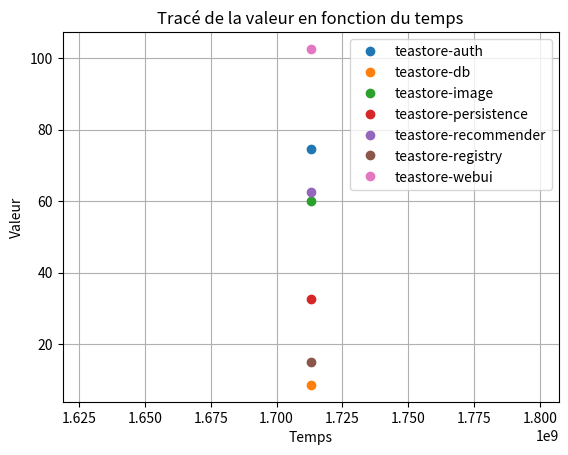

Python code for this plot:
import json

import matplotlib.pyplot as plt

# Les données fournies
data = {
    'status': 'success',
    'data': {
        'resultType': 'vector',
        'result': [
            {'metric': {'__name__': 'container_cpu_usage_seconds_total', 'container': 'teastore-auth'}, 'value': [1712925428.169, '74.64022']},
            {'metric': {'__name__': 'container_cpu_usage_seconds_total', 'container': 'teastore-db'}, 'value': [1712925428.169, '8.624465']},
            {'metric': {'__name__': 'container_cpu_usage_seconds_total', 'container': 'teastore-image'}, 'value': [1712925428.169, '60.117853']},
            {'metric': {'__name__': 'container_cpu_usage_seconds_total', 'container': 'teastore-persistence'}, 'value': [1712925428.169, '32.657405']},
            {'metric': {'__name__': 'container_cpu_usage_seconds_total', 'container': 'teastore-recommender'}, 'value': [1712925428.169, '62.560744']},
            {'metric': {'__name__': 'container_cpu_usage_seconds_total', 'container': 'teastore-registry'}, 'value': [1712925428.169, '14.938629']},
            {'metric': {'__name__': 'container_cpu_usage_seconds_total', 'container': 'teastore-webui'}, 'value': [1712925428.169, '102.531033']}
        ]
    }
}

x_values = []
y_values = []
container_names = []

# Extraction des valeurs pour les axes X et Y et les noms des conteneurs
for item in data['data']['result']:
    # Sélectionner les valeurs de temps (axe X) et de valeur (axe Y)
    x_values.append(float(item["value"][0]))  # Valeur en première position
    y_values.append(float(item["value"][1]))  # Valeur en deuxième position
    # Ajouter le nom du conteneur
    container_names.append(item["metric"]["container"])

# Création du tracé en assignant une couleur différente à chaque conteneur
for i in range(len(x_values)):
    plt.plot(x_values[i], y_values[i], marker='o', linestyle='', label=container_names[i])

# Ajout de la légende
plt.legend()

# Définition des étiquettes des axes et du titre
plt.xlabel('Temps')
plt.ylabel('Valeur')
plt.title('Tracé de la valeur en fonction du temps')
plt.grid(True)

# Affichage du tracé
plt.show()